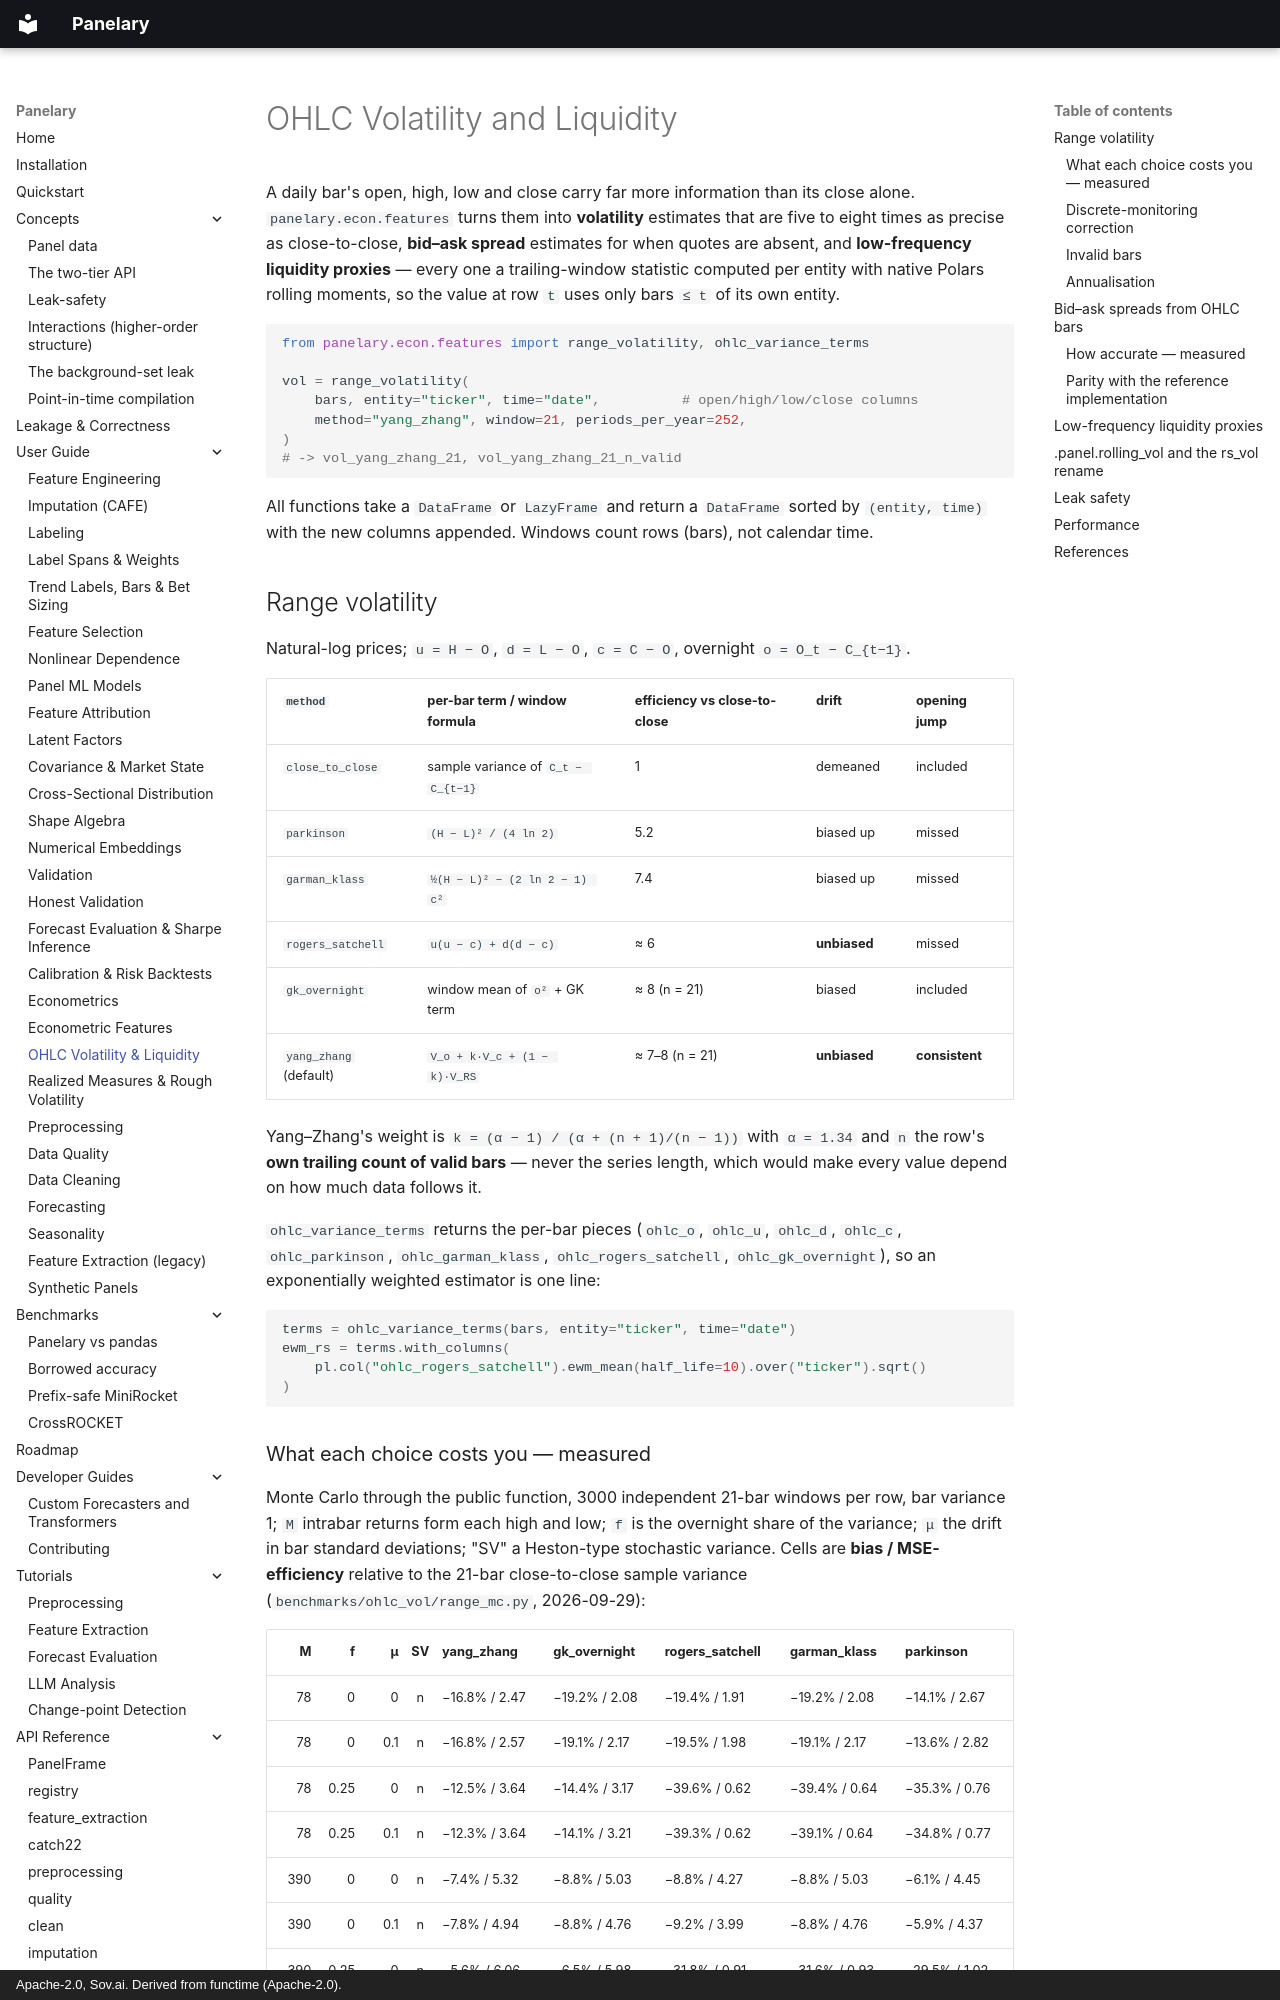

repository: sovai-research/panelary · page: user-guide/ohlc-volatility-and-liquidity/index.html · generator: mkdocs · copyright: Apache-2.0, Sov.ai. Derived from functime (Apache-2.0).

# OHLC Volatility and Liquidity

A daily bar's open, high, low and close carry far more information than its close
alone. `panelary.econ.features` turns them into **volatility** estimates that are
five to eight times as precise as close-to-close, **bid–ask spread** estimates for
when quotes are absent, and **low-frequency liquidity proxies** — every one a
trailing-window statistic computed per entity with native Polars rolling moments,
so the value at row `t` uses only bars `≤ t` of its own entity.

```python
from panelary.econ.features import range_volatility, ohlc_variance_terms

vol = range_volatility(
    bars, entity="ticker", time="date",          # open/high/low/close columns
    method="yang_zhang", window=21, periods_per_year=252,
)
# -> vol_yang_zhang_21, vol_yang_zhang_21_n_valid
```

All functions take a `DataFrame` or `LazyFrame` and return a `DataFrame` sorted by
`(entity, time)` with the new columns appended. Windows count rows (bars), not
calendar time.

## Range volatility

Natural-log prices; `u = H − O`, `d = L − O`, `c = C − O`, overnight
`o = O_t − C_{t−1}`.

| `method` | per-bar term / window formula | efficiency vs close-to-close | drift | opening jump |
| --- | --- | --- | --- | --- |
| `close_to_close` | sample variance of `C_t − C_{t−1}` | 1 | demeaned | included |
| `parkinson` | `(H − L)² / (4 ln 2)` | 5.2 | biased up | missed |
| `garman_klass` | `½(H − L)² − (2 ln 2 − 1) c²` | 7.4 | biased up | missed |
| `rogers_satchell` | `u(u − c) + d(d − c)` | ≈ 6 | **unbiased** | missed |
| `gk_overnight` | window mean of `o²` + GK term | ≈ 8 (n = 21) | biased | included |
| `yang_zhang` (default) | `V_o + k·V_c + (1 − k)·V_RS` | ≈ 7–8 (n = 21) | **unbiased** | **consistent** |

Yang–Zhang's weight is `k = (α − 1) / (α + (n + 1)/(n − 1))` with `α = 1.34` and `n`
the row's **own trailing count of valid bars** — never the series length, which
would make every value depend on how much data follows it.

`ohlc_variance_terms` returns the per-bar pieces (`ohlc_o`, `ohlc_u`, `ohlc_d`,
`ohlc_c`, `ohlc_parkinson`, `ohlc_garman_klass`, `ohlc_rogers_satchell`,
`ohlc_gk_overnight`), so an exponentially weighted estimator is one line:

```python
terms = ohlc_variance_terms(bars, entity="ticker", time="date")
ewm_rs = terms.with_columns(
    pl.col("ohlc_rogers_satchell").ewm_mean(half_life=10).over("ticker").sqrt()
)
```
